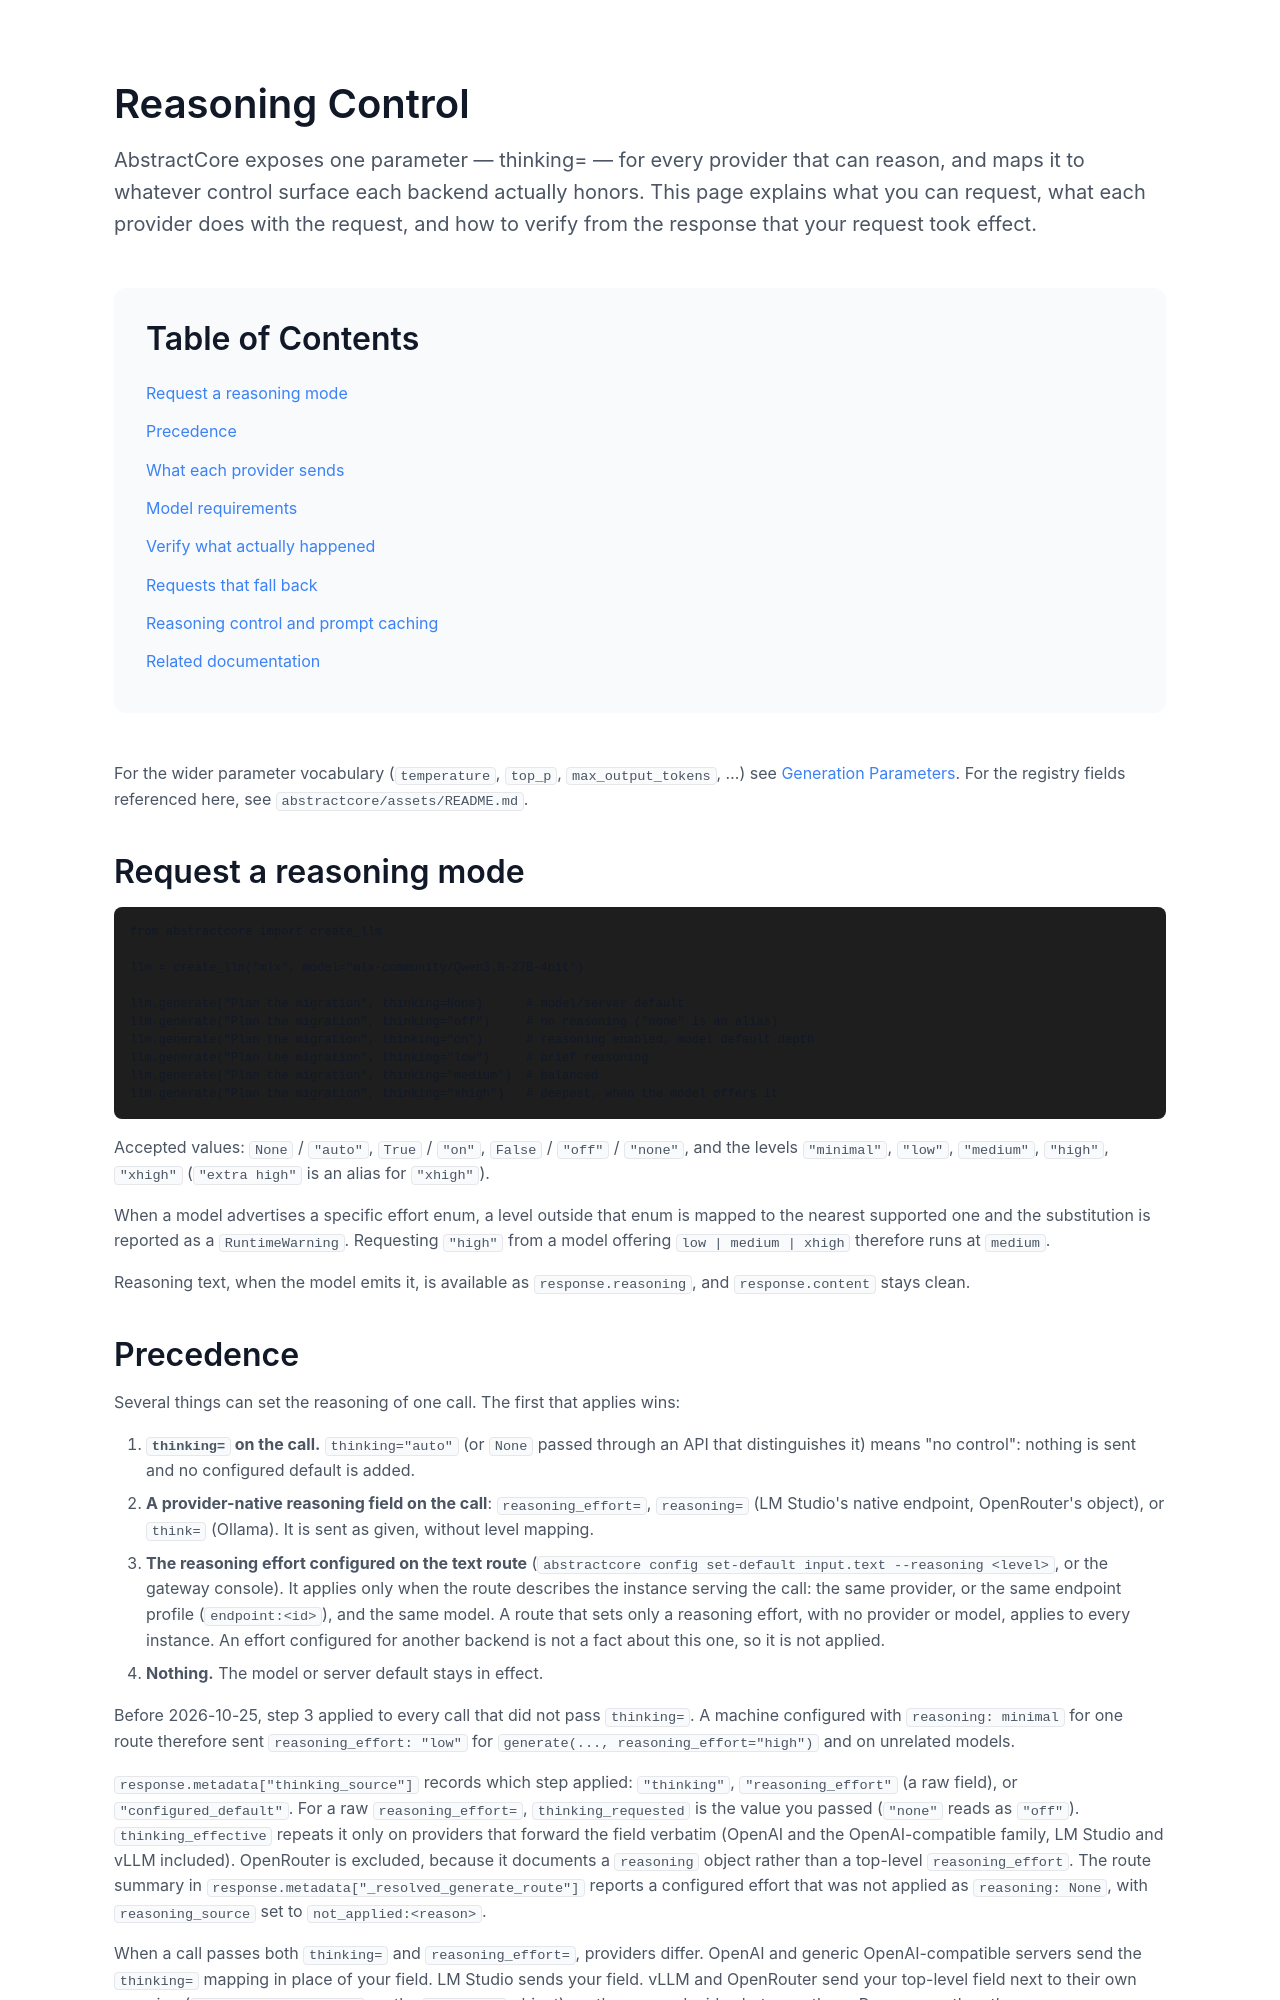

repository: lpalbou/AbstractCore · page: docs/reasoning-control.html · generator: mkdocs

# Reasoning Control

AbstractCore exposes one parameter — `thinking=` — for every provider that can reason, and
maps it to whatever control surface each backend actually honors. This page explains what
you can request, what each provider does with the request, and how to verify from the
response that your request took effect.

For the wider parameter vocabulary (`temperature`, `top_p`, `max_output_tokens`, …) see
[Generation Parameters](generation-parameters.md). For the registry fields referenced here,
see `abstractcore/assets/README.md`.

## Request a reasoning mode

```python
from abstractcore import create_llm

llm = create_llm("mlx", model="mlx-community/Qwen3.8-27B-4bit")

llm.generate("Plan the migration", thinking=None)      # model/server default
llm.generate("Plan the migration", thinking="off")     # no reasoning ("none" is an alias)
llm.generate("Plan the migration", thinking="on")      # reasoning enabled, model default depth
llm.generate("Plan the migration", thinking="low")     # brief reasoning
llm.generate("Plan the migration", thinking="medium")  # balanced
llm.generate("Plan the migration", thinking="xhigh")   # deepest, when the model offers it
```

Accepted values: `None` / `"auto"`, `True` / `"on"`, `False` / `"off"` / `"none"`, and the
levels `"minimal"`, `"low"`, `"medium"`, `"high"`, `"xhigh"` (`"extra high"` is an alias for
`"xhigh"`).

When a model advertises a specific effort enum, a level outside that enum is mapped to the
nearest supported one and the substitution is reported as a `RuntimeWarning`. Requesting
`"high"` from a model offering `low | medium | xhigh` therefore runs at `medium`.

Reasoning text, when the model emits it, is available as `response.reasoning`, and
`response.content` stays clean.

## Precedence

Several things can set the reasoning of one call. The first that applies wins:

1. **`thinking=` on the call.** `thinking="auto"` (or `None` passed through an API that
   distinguishes it) means "no control": nothing is sent and no configured default is added.
2. **A provider-native reasoning field on the call**: `reasoning_effort=`, `reasoning=`
   (LM Studio's native endpoint, OpenRouter's object), or `think=` (Ollama). It is sent as
   given, without level mapping.
3. **The reasoning effort configured on the text route** (`abstractcore config set-default
   input.text --reasoning <level>`, or the gateway console). It applies only when the route
   describes the instance serving the call: the same provider, or the same endpoint profile
   (`endpoint:<id>`), and the same model. A route that sets only a reasoning effort, with no
   provider or model, applies to every instance. An effort configured for another backend is
   not a fact about this one, so it is not applied.
4. **Nothing.** The model or server default stays in effect.

Before 2026-10-25, step 3 applied to every call that did not pass `thinking=`. A machine
configured with `reasoning: minimal` for one route therefore sent `reasoning_effort: "low"`
for `generate(..., reasoning_effort="high")` and on unrelated models.

`response.metadata["thinking_source"]` records which step applied: `"thinking"`,
`"reasoning_effort"` (a raw field), or `"configured_default"`. For a raw `reasoning_effort=`,
`thinking_requested` is the value you passed (`"none"` reads as `"off"`). `thinking_effective`
repeats it only on providers that forward the field verbatim (OpenAI and the OpenAI-compatible
family, LM Studio and vLLM included). OpenRouter is excluded, because it documents a
`reasoning` object rather than a top-level `reasoning_effort`. The route summary in
`response.metadata["_resolved_generate_route"]` reports a configured effort that was not applied
as `reasoning: None`, with `reasoning_source` set to `not_applied:<reason>`.

When a call passes both `thinking=` and `reasoning_effort=`, providers differ. OpenAI and
generic OpenAI-compatible servers send the `thinking=` mapping in place of your field. LM Studio
sends your field. vLLM and OpenRouter send your top-level field next to their own mapping
(`chat_template_kwargs`, or the `reasoning` object), so the server decides between them. Pass
one or the other.
